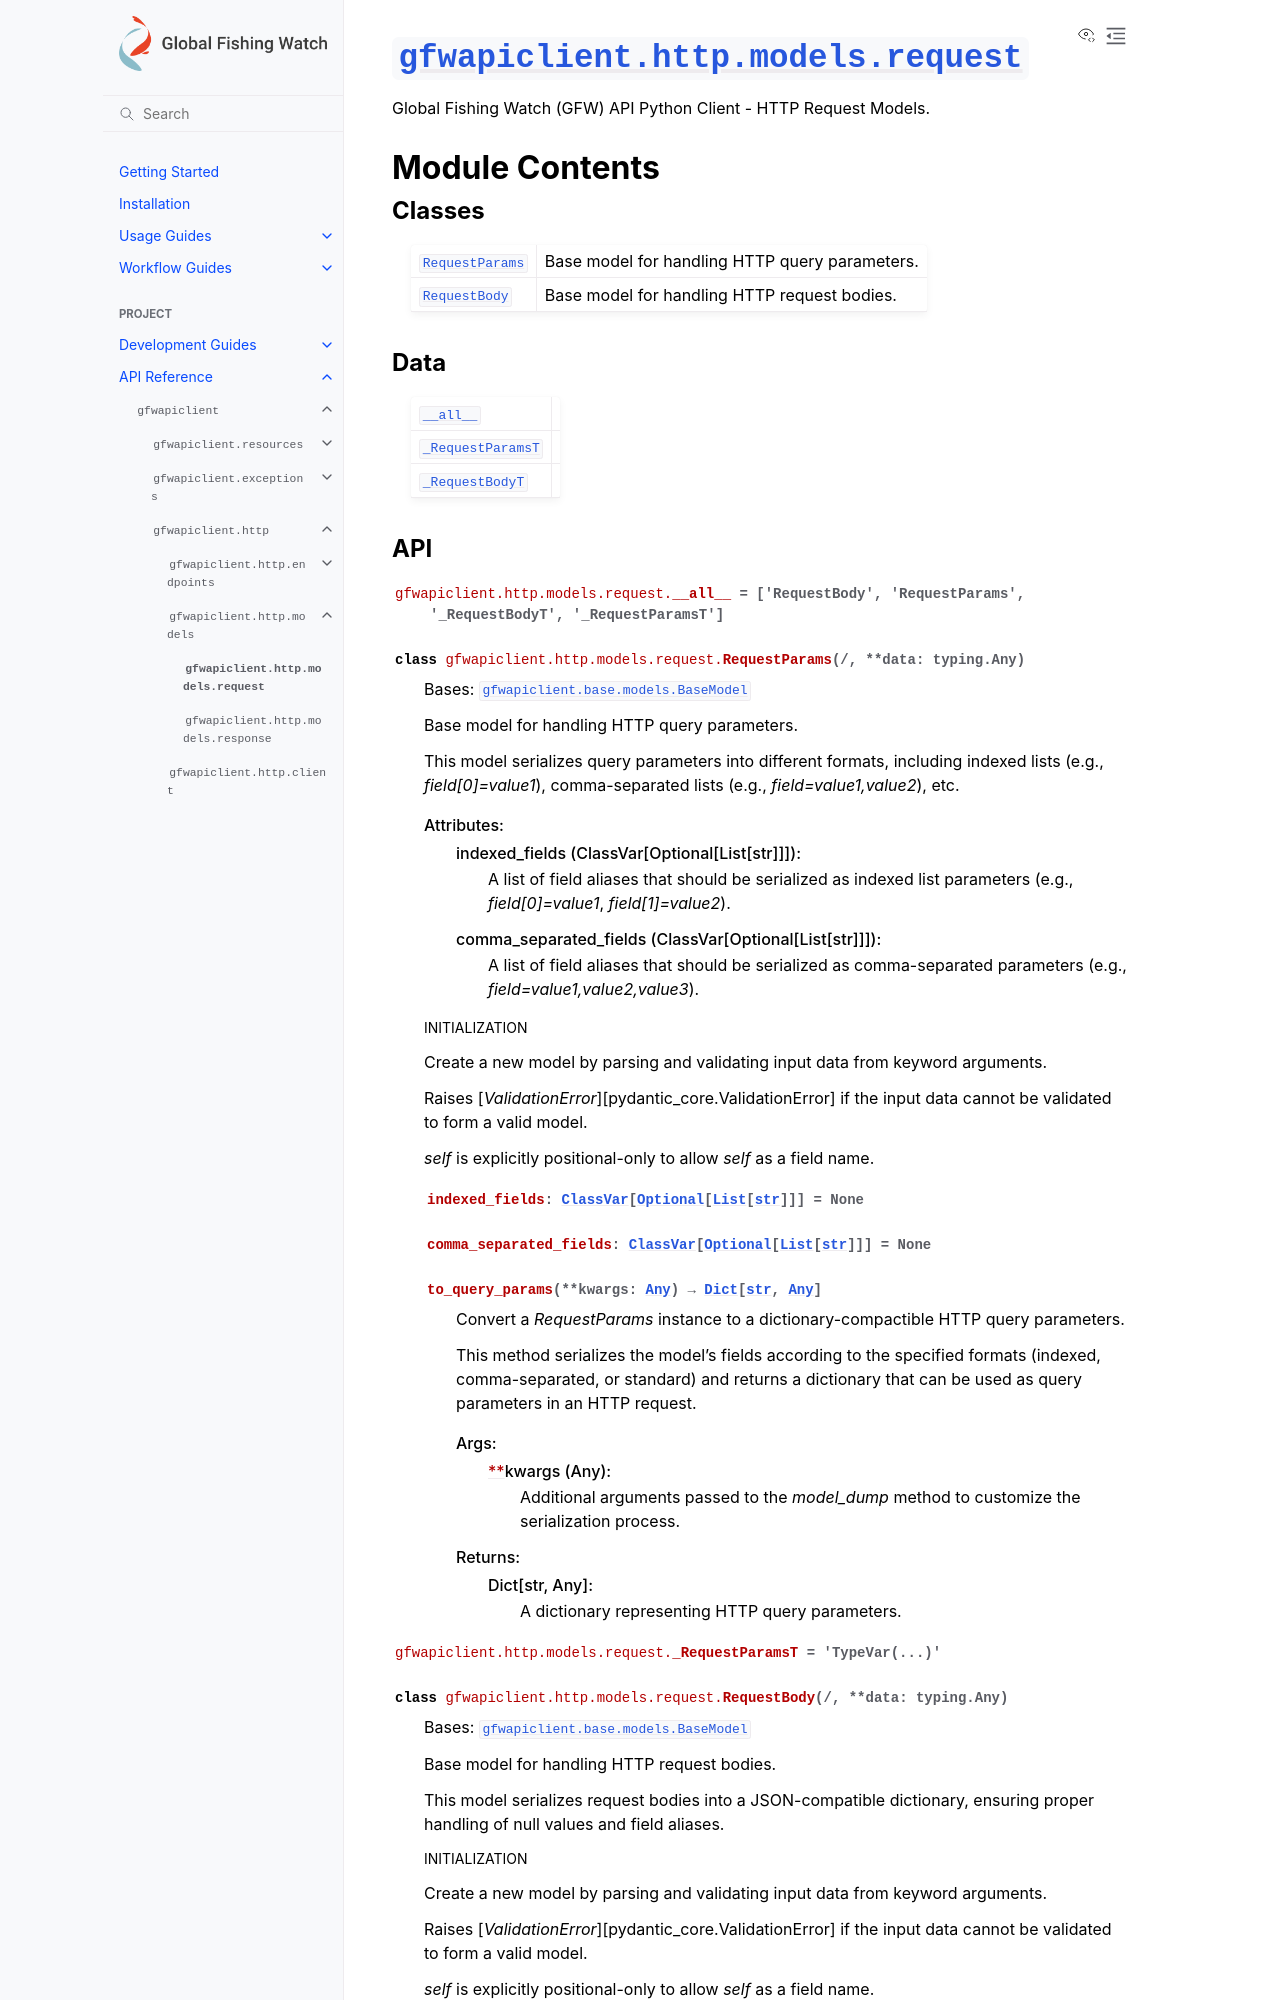

repository: GlobalFishingWatch/gfw-api-python-client · page: apidocs/gfwapiclient/gfwapiclient.http.models.request.html · generator: sphinx

:py:mod:`gfwapiclient.http.models.request`
==========================================

.. py:module:: gfwapiclient.http.models.request

.. autodoc2-docstring:: gfwapiclient.http.models.request
   :allowtitles:

Module Contents
---------------

Classes
~~~~~~~

.. list-table::
   :class: autosummary longtable
   :align: left

   * - :py:obj:`RequestParams <gfwapiclient.http.models.request.RequestParams>`
     - .. autodoc2-docstring:: gfwapiclient.http.models.request.RequestParams
          :summary:
   * - :py:obj:`RequestBody <gfwapiclient.http.models.request.RequestBody>`
     - .. autodoc2-docstring:: gfwapiclient.http.models.request.RequestBody
          :summary:

Data
~~~~

.. list-table::
   :class: autosummary longtable
   :align: left

   * - :py:obj:`__all__ <gfwapiclient.http.models.request.__all__>`
     - .. autodoc2-docstring:: gfwapiclient.http.models.request.__all__
          :summary:
   * - :py:obj:`_RequestParamsT <gfwapiclient.http.models.request._RequestParamsT>`
     - .. autodoc2-docstring:: gfwapiclient.http.models.request._RequestParamsT
          :summary:
   * - :py:obj:`_RequestBodyT <gfwapiclient.http.models.request._RequestBodyT>`
     - .. autodoc2-docstring:: gfwapiclient.http.models.request._RequestBodyT
          :summary:
